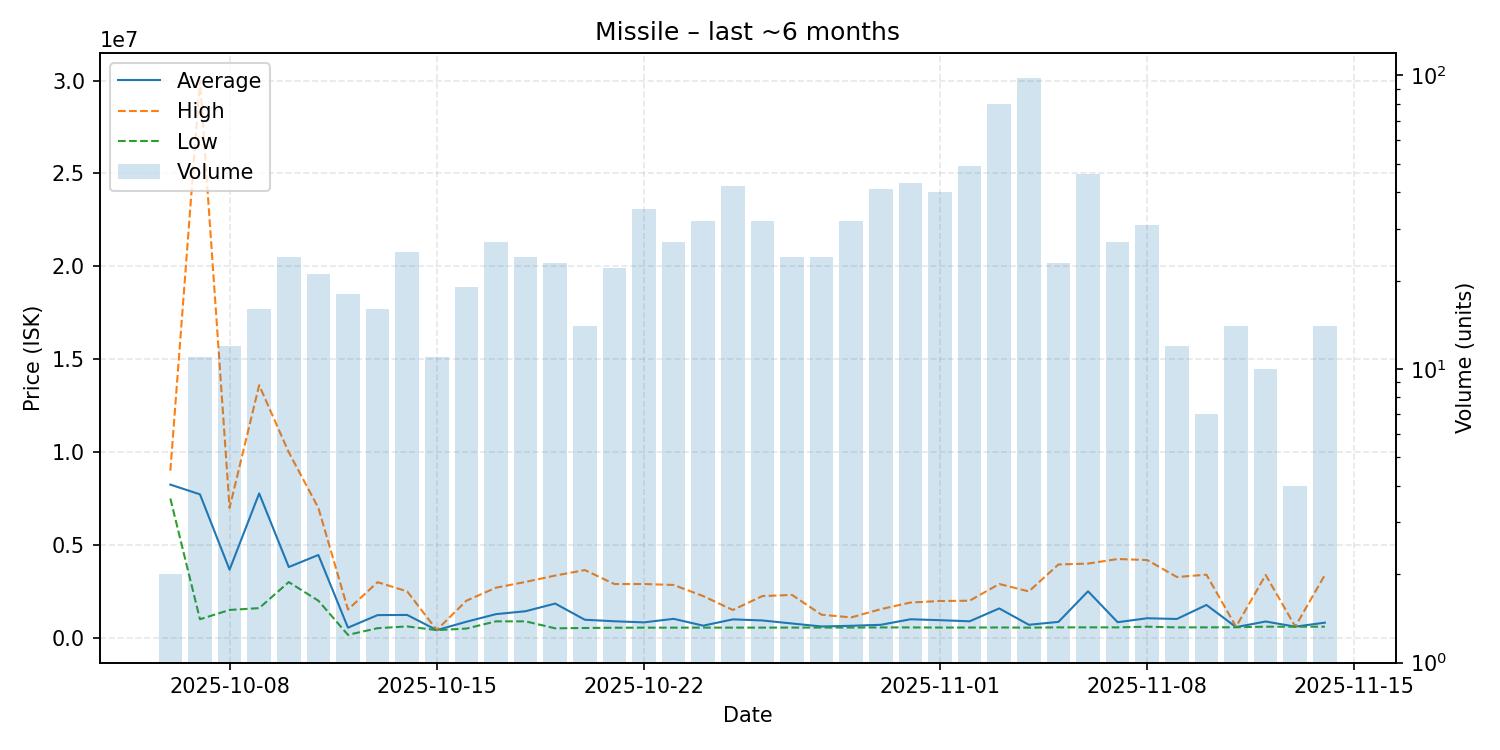

Data behind this chart, as committed beside it:
date, average, highest, lowest, order_count, volume
2025-10-06, 8250000, 9000000, 7500000, 2, 2
2025-10-07, 7725700, 29995000, 1001000, 10, 11
2025-10-08, 3669000, 7000000, 1502000, 11, 12
2025-10-09, 7775500, 13600000, 1600000, 14, 16
2025-10-10, 3813250, 9990000, 3003000, 23, 24
2025-10-11, 4460667, 6997000, 2000000, 21, 21
2025-10-12, 548333, 1525000, 160000, 13, 18
2025-10-13, 1223794, 2997000, 520000, 16, 16
2025-10-14, 1232892, 2500000, 615000, 23, 25
2025-10-15, 415091, 421000, 415000, 11, 11
2025-10-16, 866842, 1999000, 500000, 17, 19
2025-10-17, 1276633, 2700000, 887700, 27, 27
2025-10-18, 1433592, 3012000, 887700, 24, 24
2025-10-19, 1845913, 3352000, 512250, 22, 23
2025-10-20, 975186, 3649000, 530400, 14, 14
2025-10-21, 892559, 2897000, 545000, 21, 22
2025-10-22, 833431, 2898000, 549100, 34, 35
2025-10-23, 1023267, 2848500, 549100, 24, 27
2025-10-24, 656941, 2248000, 550800, 29, 32
2025-10-25, 995138, 1500000, 550900, 40, 42
2025-10-26, 935719, 2250000, 551100, 31, 32
2025-10-27, 772371, 2310000, 552000, 24, 24
2025-10-28, 611442, 1245000, 554250, 21, 24
2025-10-29, 648700, 1100000, 555000, 32, 32
2025-10-30, 702500, 1545000, 560400, 40, 41
2025-10-31, 999853, 1900000, 560800, 39, 43
2025-11-01, 950995, 1983000, 553700, 30, 40
2025-11-02, 890790, 1999500, 555000, 47, 49
2025-11-03, 1583508, 2899000, 558500, 66, 80
2025-11-04, 704038, 2500000, 550500, 56, 98
2025-11-05, 858461, 3950000, 563600, 17, 23
2025-11-06, 2507567, 3998000, 565100, 36, 46
2025-11-07, 841674, 4243000, 563800, 12, 27
2025-11-08, 1055626, 4188500, 600100, 19, 31
2025-11-09, 1015567, 3275000, 563700, 10, 12
2025-11-10, 1770729, 3400000, 563700, 6, 7
2025-11-11, 578671, 600100, 570100, 11, 14
2025-11-12, 879000, 3387000, 600300, 7, 10
2025-11-13, 603150, 610000, 600900, 4, 4
2025-11-14, 817907, 3386000, 601200, 10, 14
